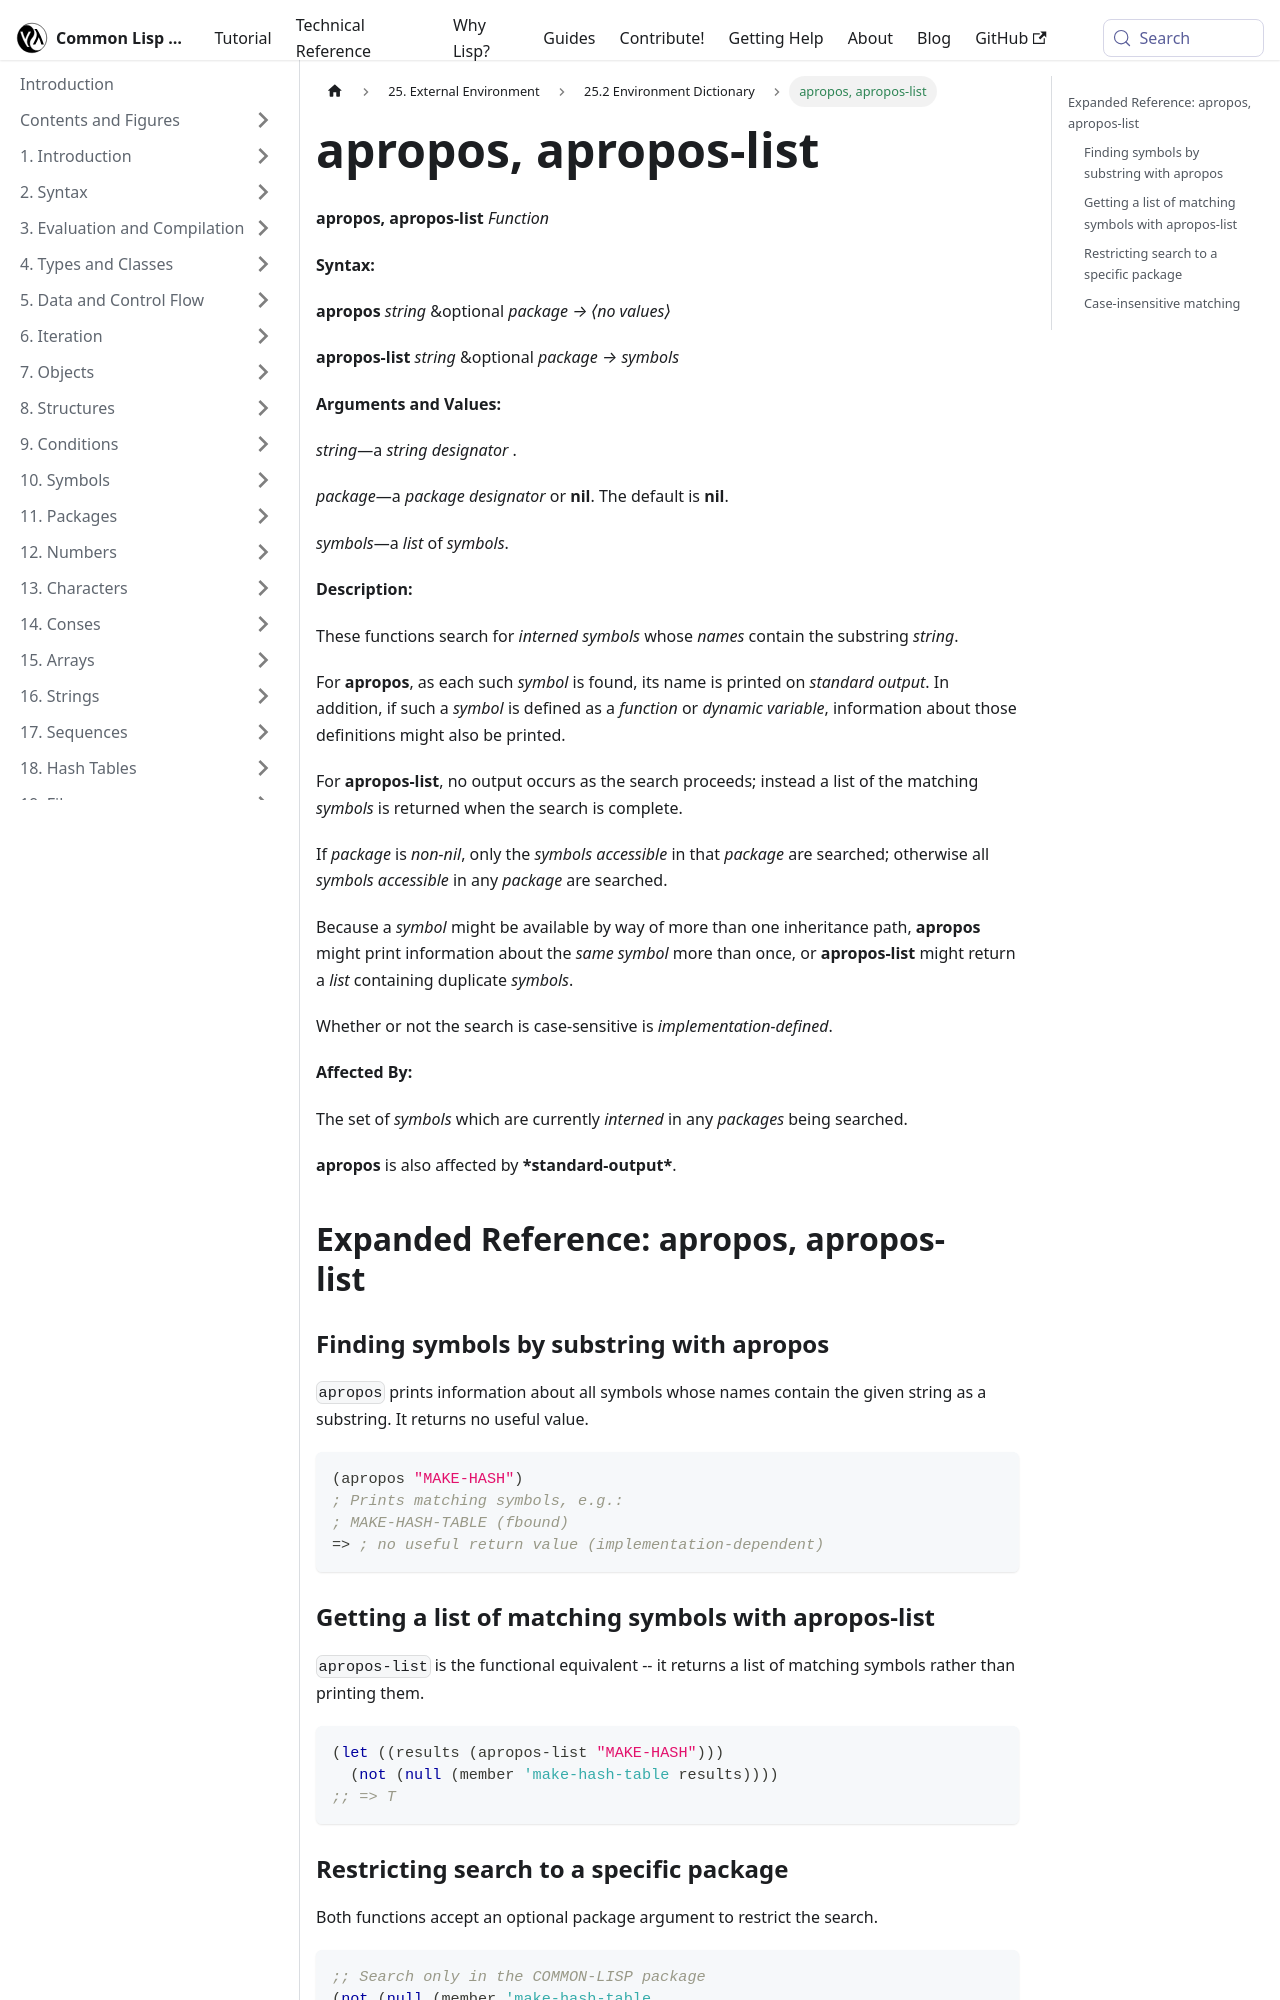

repository: lisp-docs/cl-language-reference · page: chap-25/cf-c-dictionary/apropos_apropos-list_function.html · generator: docusaurus

---
title: "apropos, apropos-list"
---

# apropos, apropos-list

import AproposFunction from './_apropos_apropos-list_function.md';

<AproposFunction />

## Expanded Reference: apropos, apropos-list

### Finding symbols by substring with apropos

`apropos` prints information about all symbols whose names contain the given string as a substring. It returns no useful value.

```lisp
(apropos "MAKE-HASH")
; Prints matching symbols, e.g.:
; MAKE-HASH-TABLE (fbound)
=> ; no useful return value (implementation-dependent)
```

### Getting a list of matching symbols with apropos-list

`apropos-list` is the functional equivalent -- it returns a list of matching symbols rather than printing them.

```lisp
(let ((results (apropos-list "MAKE-HASH")))
  (not (null (member 'make-hash-table results))))
;; => T
```
